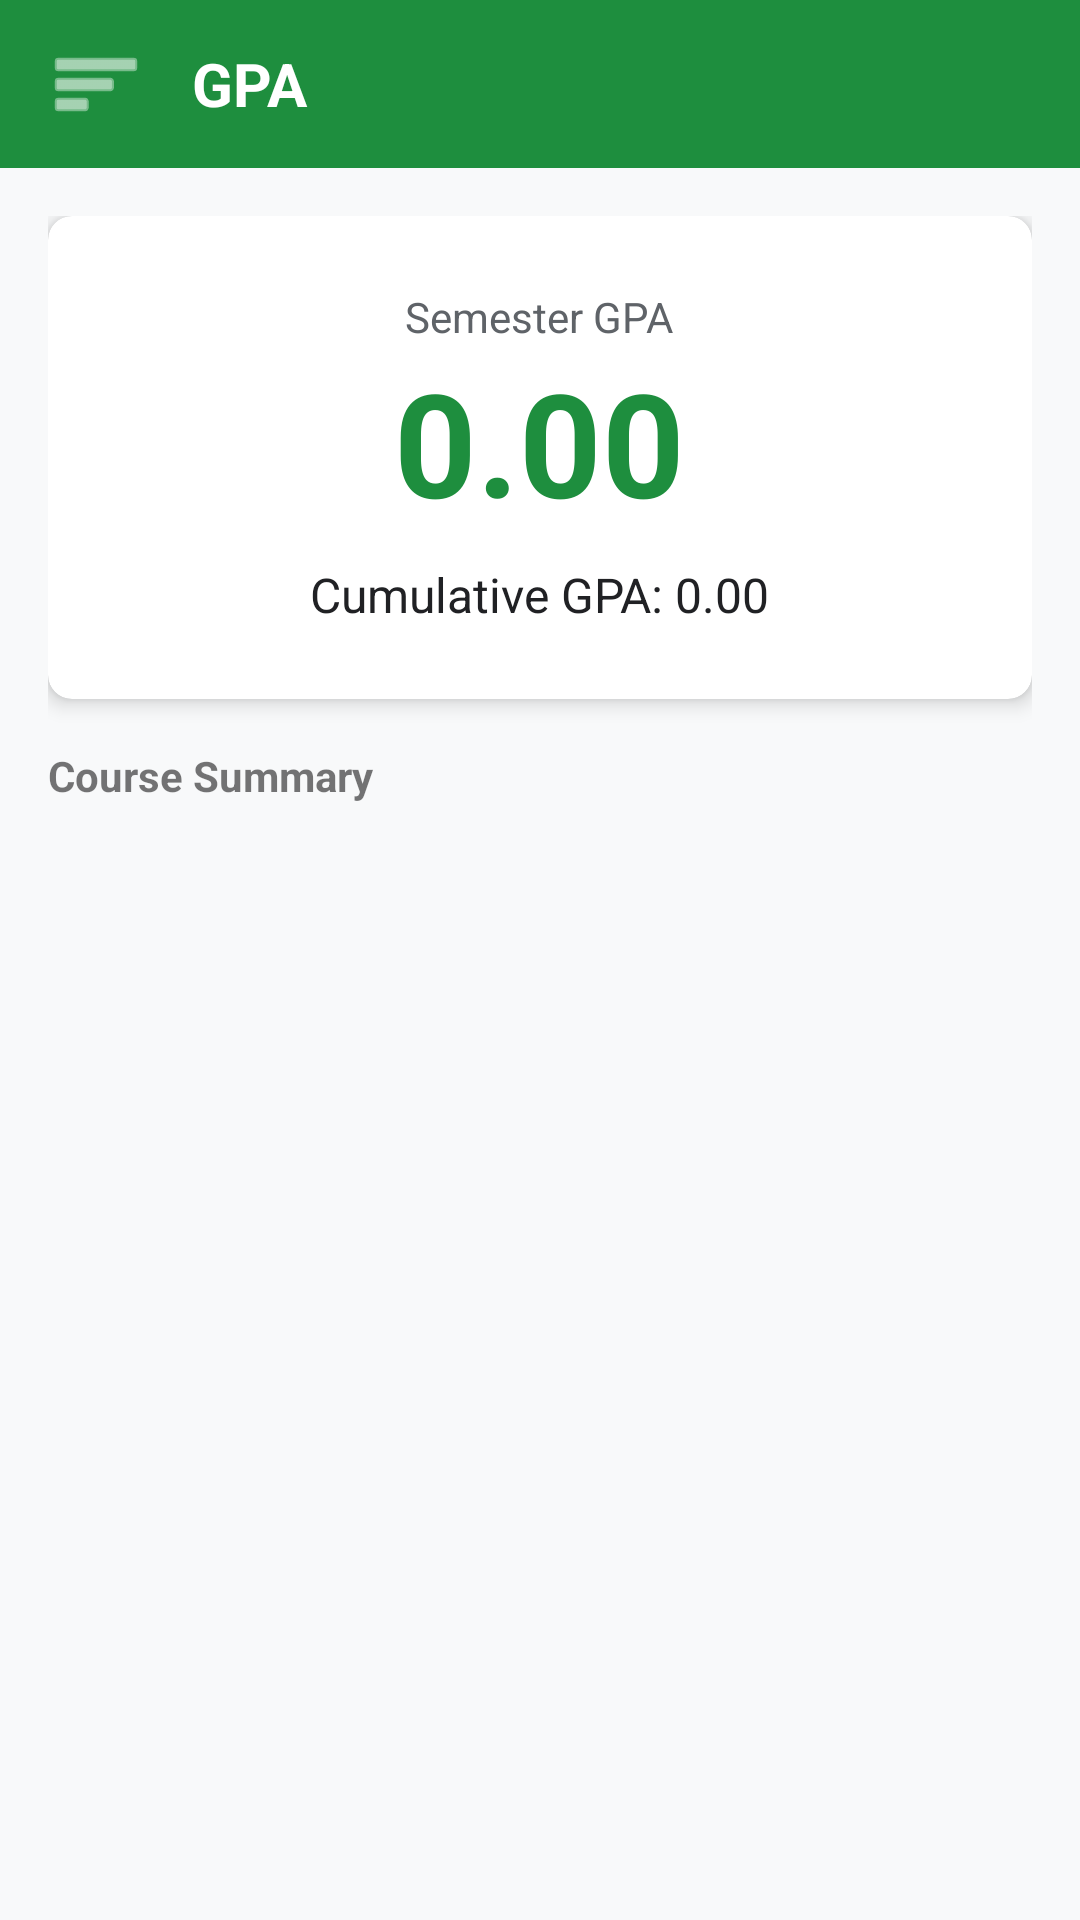

This screen was rendered from an Android layout file. Write that file and the resources it references.
<!-- AndroidManifest.xml: application theme Theme.Studbuddy -->
<!-- res/layout/activity_gpa.xml -->
<?xml version="1.0" encoding="utf-8"?>
<androidx.constraintlayout.widget.ConstraintLayout xmlns:android="http://schemas.android.com/apk/res/android"
    xmlns:app="http://schemas.android.com/apk/res-auto"
    xmlns:tools="http://schemas.android.com/tools"
    android:layout_width="match_parent"
    android:layout_height="match_parent"
    android:background="@color/colorBackground">

    
    <LinearLayout
        android:id="@+id/mainContent"
        android:layout_width="match_parent"
        android:layout_height="match_parent"
        android:orientation="vertical">

        
        <LinearLayout
            android:layout_width="match_parent"
            android:layout_height="?attr/actionBarSize"
            android:background="@color/colorPrimary"
            android:gravity="center_vertical"
            android:orientation="horizontal"
            android:paddingHorizontal="16dp">

            <ImageView
                android:id="@+id/btnOpenSidebar"
                android:layout_width="32dp"
                android:layout_height="32dp"
                android:contentDescription="Open Menu"
                android:src="@android:drawable/ic_menu_sort_by_size"
                app:tint="@color/white" />

            <TextView
                android:layout_width="wrap_content"
                android:layout_height="wrap_content"
                android:layout_marginStart="16dp"
                android:text="@string/nav_gpa"
                android:textColor="@color/white"
                android:textSize="20sp"
                android:textStyle="bold" />
        </LinearLayout>

        <ScrollView
            android:layout_width="match_parent"
            android:layout_height="match_parent">

            <LinearLayout
                android:layout_width="match_parent"
                android:layout_height="wrap_content"
                android:orientation="vertical"
                android:padding="16dp">

                
                <androidx.cardview.widget.CardView
                    android:layout_width="match_parent"
                    android:layout_height="wrap_content"
                    android:layout_marginBottom="16dp"
                    app:cardCornerRadius="8dp"
                    app:cardElevation="4dp">

                    <LinearLayout
                        android:layout_width="match_parent"
                        android:layout_height="wrap_content"
                        android:gravity="center"
                        android:orientation="vertical"
                        android:padding="24dp">

                        <TextView
                            android:layout_width="wrap_content"
                            android:layout_height="wrap_content"
                            android:text="Semester GPA"
                            android:textColor="@color/colorTextSecondary"
                            android:textSize="14sp" />

                        <TextView
                            android:id="@+id/tvSemesterGpa"
                            android:layout_width="wrap_content"
                            android:layout_height="wrap_content"
                            android:text="0.00"
                            android:textColor="@color/colorPrimary"
                            android:textSize="48sp"
                            android:textStyle="bold" />

                        <TextView
                            android:id="@+id/tvCgpa"
                            android:layout_width="wrap_content"
                            android:layout_height="wrap_content"
                            android:layout_marginTop="8dp"
                            android:text="Cumulative GPA: 0.00"
                            android:textColor="@color/colorTextPrimary"
                            android:textSize="16sp" />
                    </LinearLayout>
                </androidx.cardview.widget.CardView>

                <TextView
                    android:layout_width="match_parent"
                    android:layout_height="wrap_content"
                    android:layout_marginBottom="8dp"
                    android:text="Course Summary"
                    android:textStyle="bold" />

                <androidx.recyclerview.widget.RecyclerView
                    android:id="@+id/recyclerViewGpaCourses"
                    android:layout_width="match_parent"
                    android:layout_height="wrap_content"
                    android:nestedScrollingEnabled="false"
                    tools:listitem="@layout/item_course_gpa" />

            </LinearLayout>
        </ScrollView>
    </LinearLayout>

    
    <View
        android:id="@+id/sidebarDim"
        android:layout_width="match_parent"
        android:layout_height="match_parent"
        android:background="#80000000"
        android:visibility="gone" />

    <androidx.cardview.widget.CardView
        android:id="@+id/sidebarContainer"
        android:layout_width="@dimen/sidebar_width"
        android:layout_height="match_parent"
        android:visibility="gone"
        app:cardElevation="@dimen/card_elevation"
        app:layout_constraintStart_toStartOf="parent">

        <LinearLayout
            android:layout_width="match_parent"
            android:layout_height="match_parent"
            android:background="@color/white"
            android:orientation="vertical">

            <LinearLayout
                android:layout_width="match_parent"
                android:layout_height="160dp"
                android:background="@color/colorPrimary"
                android:gravity="bottom"
                android:orientation="vertical"
                android:padding="16dp">

                <ImageView
                    android:layout_width="64dp"
                    android:layout_height="64dp"
                    android:src="@android:drawable/ic_menu_myplaces"
                    app:tint="@color/white" />

                <TextView
                    android:layout_width="wrap_content"
                    android:layout_height="wrap_content"
                    android:layout_marginTop="8dp"
                    android:text="@string/app_name"
                    android:textColor="@color/white"
                    android:textSize="20sp"
                    android:textStyle="bold" />
            </LinearLayout>

            <ScrollView
                android:layout_width="match_parent"
                android:layout_height="0dp"
                android:layout_weight="1">

                <LinearLayout
                    android:layout_width="match_parent"
                    android:layout_height="wrap_content"
                    android:orientation="vertical"
                    android:padding="8dp">

                    <TextView android:id="@+id/navHome" style="@style/NavMenuItem" android:text="@string/nav_home" />
                    <TextView android:id="@+id/navCourses" style="@style/NavMenuItem" android:text="@string/nav_courses" />
                    <TextView android:id="@+id/navAttendance" style="@style/NavMenuItem" android:text="@string/nav_attendance" />
                    <TextView android:id="@+id/navTimetable" style="@style/NavMenuItem" android:text="@string/nav_timetable" />
                    <TextView android:id="@+id/navAssignments" style="@style/NavMenuItem" android:text="@string/nav_assignments" />
                    <TextView android:id="@+id/navExams" style="@style/NavMenuItem" android:text="@string/nav_exams" />
                    <TextView android:id="@+id/navGpa" style="@style/NavMenuItem" android:text="@string/nav_gpa" />

                </LinearLayout>
            </ScrollView>

            <View android:layout_width="match_parent" android:layout_height="1dp" android:background="@color/colorDivider" />
            <TextView android:id="@+id/navSettings" style="@style/NavMenuItem" android:layout_margin="8dp" android:text="@string/nav_settings" />
        </LinearLayout>
    </androidx.cardview.widget.CardView>

</androidx.constraintlayout.widget.ConstraintLayout>
<!-- res/layout/item_course_gpa.xml (included above) -->
<?xml version="1.0" encoding="utf-8"?>
<androidx.cardview.widget.CardView xmlns:android="http://schemas.android.com/apk/res/android"
    xmlns:app="http://schemas.android.com/apk/res-auto"
    android:layout_width="match_parent"
    android:layout_height="wrap_content"
    android:layout_marginBottom="8dp"
    app:cardCornerRadius="4dp"
    app:cardElevation="2dp">

    <LinearLayout
        android:layout_width="match_parent"
        android:layout_height="wrap_content"
        android:orientation="horizontal"
        android:padding="12dp">

        <LinearLayout
            android:layout_width="0dp"
            android:layout_height="wrap_content"
            android:layout_weight="1"
            android:orientation="vertical">

            <TextView
                android:id="@+id/tvCourseName"
                android:layout_width="wrap_content"
                android:layout_height="wrap_content"
                android:textColor="@color/colorTextPrimary"
                android:textSize="14sp"
                android:textStyle="bold" />

            <TextView
                android:id="@+id/tvCourseCredits"
                android:layout_width="wrap_content"
                android:layout_height="wrap_content"
                android:textColor="@color/colorTextSecondary"
                android:textSize="12sp" />
        </LinearLayout>

        <LinearLayout
            android:layout_width="wrap_content"
            android:layout_height="wrap_content"
            android:gravity="end"
            android:orientation="vertical">

            <TextView
                android:id="@+id/tvCourseGrade"
                android:layout_width="wrap_content"
                android:layout_height="wrap_content"
                android:textColor="@color/colorPrimary"
                android:textSize="14sp"
                android:textStyle="bold" />

            <TextView
                android:id="@+id/tvCoursePoints"
                android:layout_width="wrap_content"
                android:layout_height="wrap_content"
                android:textColor="@color/colorTextSecondary"
                android:textSize="12sp" />
        </LinearLayout>
    </LinearLayout>
</androidx.cardview.widget.CardView>
<!-- resources referenced by this layout -->
<resources>
  <color name="colorBackground">@color/md_theme_light_background</color>
  <color name="colorDivider">@color/md_theme_light_outline</color>
  <color name="colorPrimary">@color/md_theme_light_primary</color>
  <color name="colorTextPrimary">@color/md_theme_light_onSurface</color>
  <color name="colorTextSecondary">@color/md_theme_light_onSurfaceVariant</color>
  <color name="white">#FFFFFFFF</color>
  <dimen name="card_elevation">4dp</dimen>
  <dimen name="sidebar_width">280dp</dimen>
  <string name="app_name">StudBuddy</string>
  <string name="nav_assignments">Assignments</string>
  <string name="nav_attendance">Attendance</string>
  <string name="nav_courses">Courses</string>
  <string name="nav_exams">Exams</string>
  <string name="nav_gpa">GPA</string>
  <string name="nav_home">Home</string>
  <string name="nav_settings">Settings</string>
  <string name="nav_timetable">Timetable</string>
  <style name="NavMenuItem">
          <item name="android:layout_width">match_parent</item>
          <item name="android:layout_height">wrap_content</item>
          <item name="android:padding">16dp</item>
          <item name="android:textColor">@color/colorTextPrimary</item>
          <item name="android:textSize">@dimen/text_size_medium</item>
          <item name="android:background">?attr/selectableItemBackground</item>
          <item name="android:clickable">true</item>
          <item name="android:focusable">true</item>
      </style>
  <style name="Theme.Studbuddy" parent="Theme.AppCompat.Light.NoActionBar">
          
          <item name="colorPrimary">@color/colorPrimary</item>
          <item name="colorPrimaryDark">@color/colorPrimaryDark</item>
          <item name="colorAccent">@color/colorAccent</item>
          
          <item name="android:windowBackground">@color/colorBackground</item>
      </style>
  <color name="md_theme_light_background">#F8F9FA</color>
  <color name="md_theme_light_outline">#DADCE0</color>
  <color name="md_theme_light_primary">#1E8E3E</color>
  <color name="md_theme_light_onSurface">#202124</color>
  <color name="md_theme_light_onSurfaceVariant">#5F6368</color>
  <color name="colorPrimaryDark">#0D652D</color>
  <color name="colorAccent">@color/md_theme_light_tertiary</color>
  <color name="md_theme_light_tertiary">#1967D2</color>
</resources>
